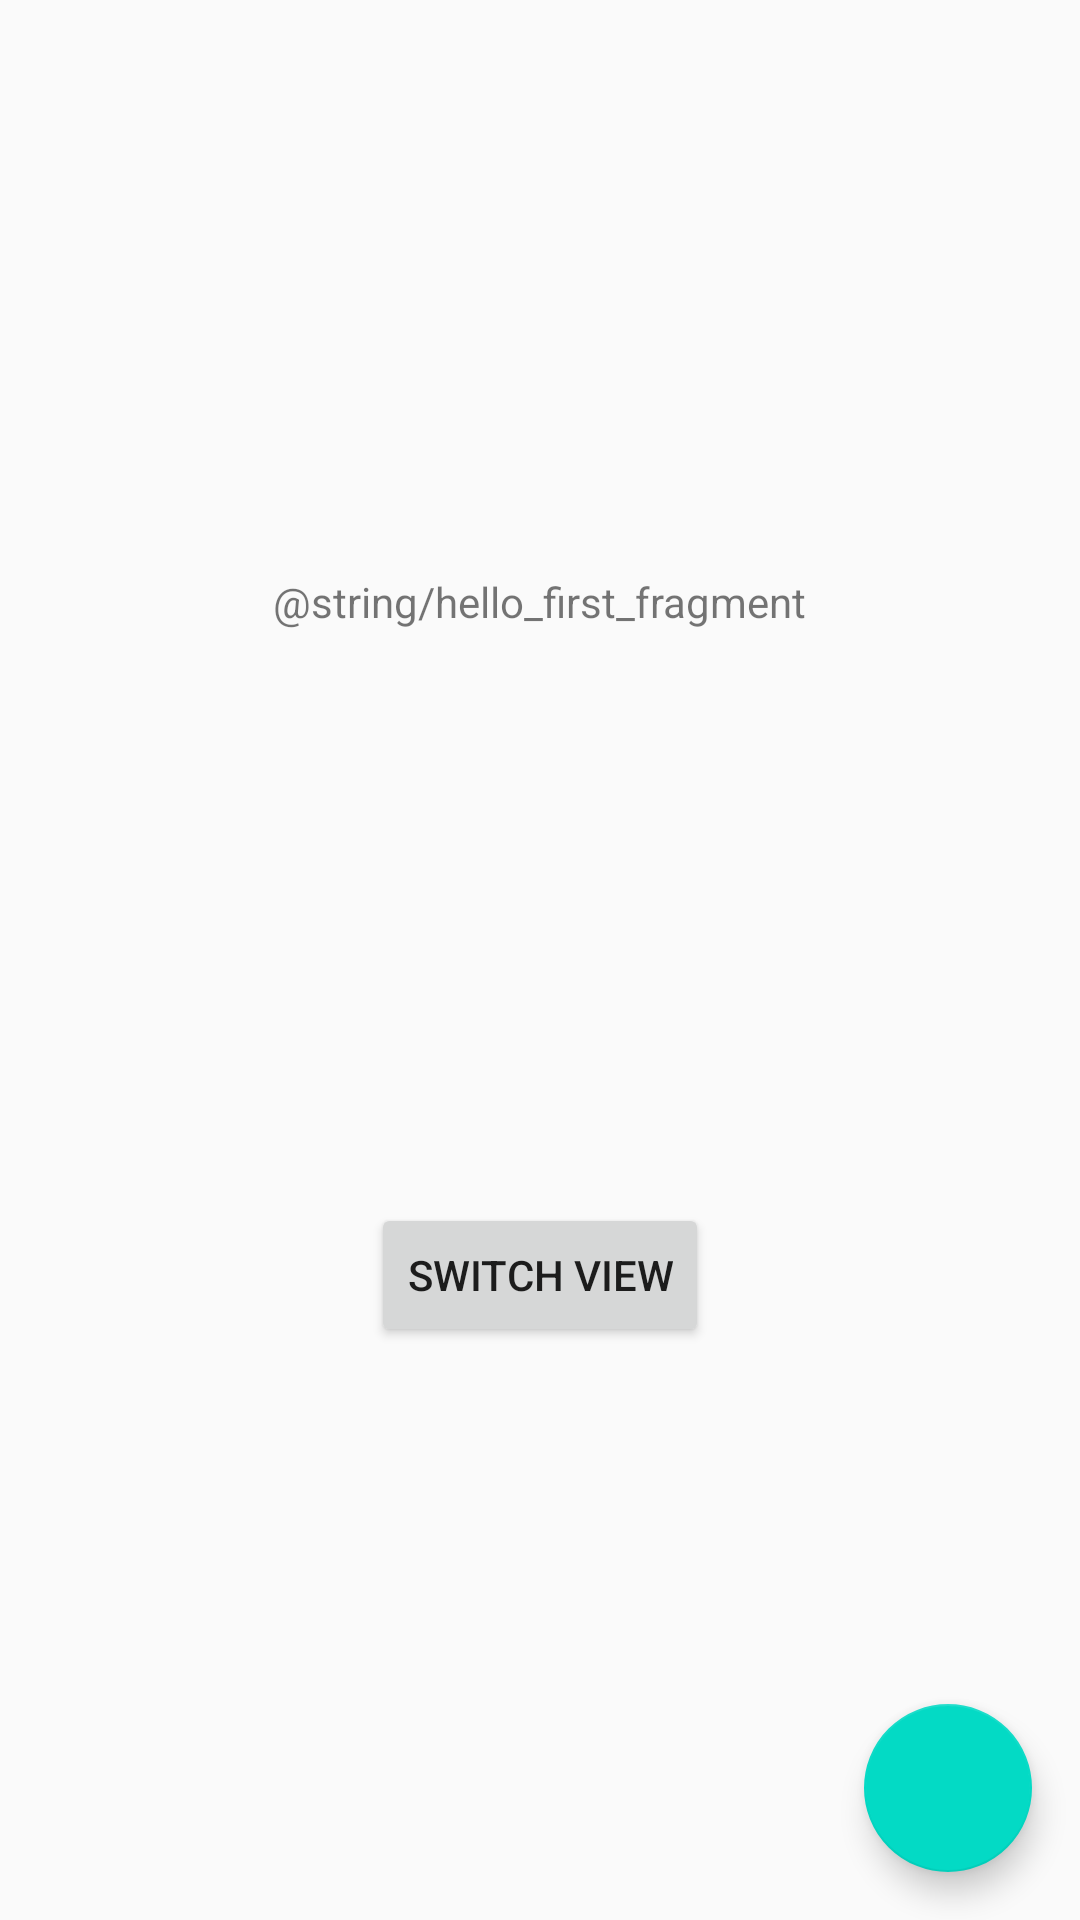

Layout XML and referenced resources for this Android screen:
<!-- AndroidManifest.xml: application theme AppTheme -->
<!-- res/layout/fragment_first.xml -->
<?xml version="1.0" encoding="utf-8"?>
<androidx.constraintlayout.widget.ConstraintLayout xmlns:android="http://schemas.android.com/apk/res/android"
    xmlns:app="http://schemas.android.com/apk/res-auto"
    xmlns:tools="http://schemas.android.com/tools"
    android:layout_width="match_parent"
    android:layout_height="match_parent"
    tools:context=".FirstFragment">

    <TextView
        android:id="@+id/textview_first"
        android:layout_width="wrap_content"
        android:layout_height="wrap_content"
        android:text="@string/hello_first_fragment"
        app:layout_constraintBottom_toTopOf="@id/button_first"
        app:layout_constraintEnd_toEndOf="parent"
        app:layout_constraintStart_toStartOf="parent"
        app:layout_constraintTop_toTopOf="parent" />

    <Button
        android:id="@+id/button_first"
        android:layout_width="wrap_content"
        android:layout_height="wrap_content"
        android:text="@string/next"
        app:layout_constraintBottom_toBottomOf="parent"
        app:layout_constraintEnd_toEndOf="parent"
        app:layout_constraintStart_toStartOf="parent"
        app:layout_constraintTop_toBottomOf="@id/textview_first" />

    <com.google.android.material.floatingactionbutton.FloatingActionButton
        android:id="@+id/floatingActionButton_first"
        android:layout_width="wrap_content"
        android:layout_height="wrap_content"
        android:layout_gravity="bottom|end"
        android:layout_margin="@dimen/fab_margin"
        android:clickable="true"
        android:src="@drawable/ic_add_white_24dp"
        app:layout_constraintBottom_toBottomOf="parent"
        app:layout_constraintEnd_toEndOf="parent"
        android:focusable="true" />
</androidx.constraintlayout.widget.ConstraintLayout>
<!-- resources referenced by this layout -->
<resources>
  <dimen name="fab_margin">16dp</dimen>
  <string name="next">Switch view</string>
  <style name="AppTheme" parent="Theme.AppCompat.Light.DarkActionBar">
          
          <item name="colorPrimary">@color/colorPrimary</item>
          <item name="colorPrimaryDark">@color/colorPrimaryDark</item>
          <item name="colorAccent">@color/colorAccent</item>
      </style>
  <!-- not gathered from this repository: default colours our renderer supplied (Android Studio template values) -->
  <color name="colorPrimary">#FF6200EE</color>
  <color name="colorPrimaryDark">#FF3700B3</color>
  <color name="colorAccent">#FF03DAC5</color>
</resources>
